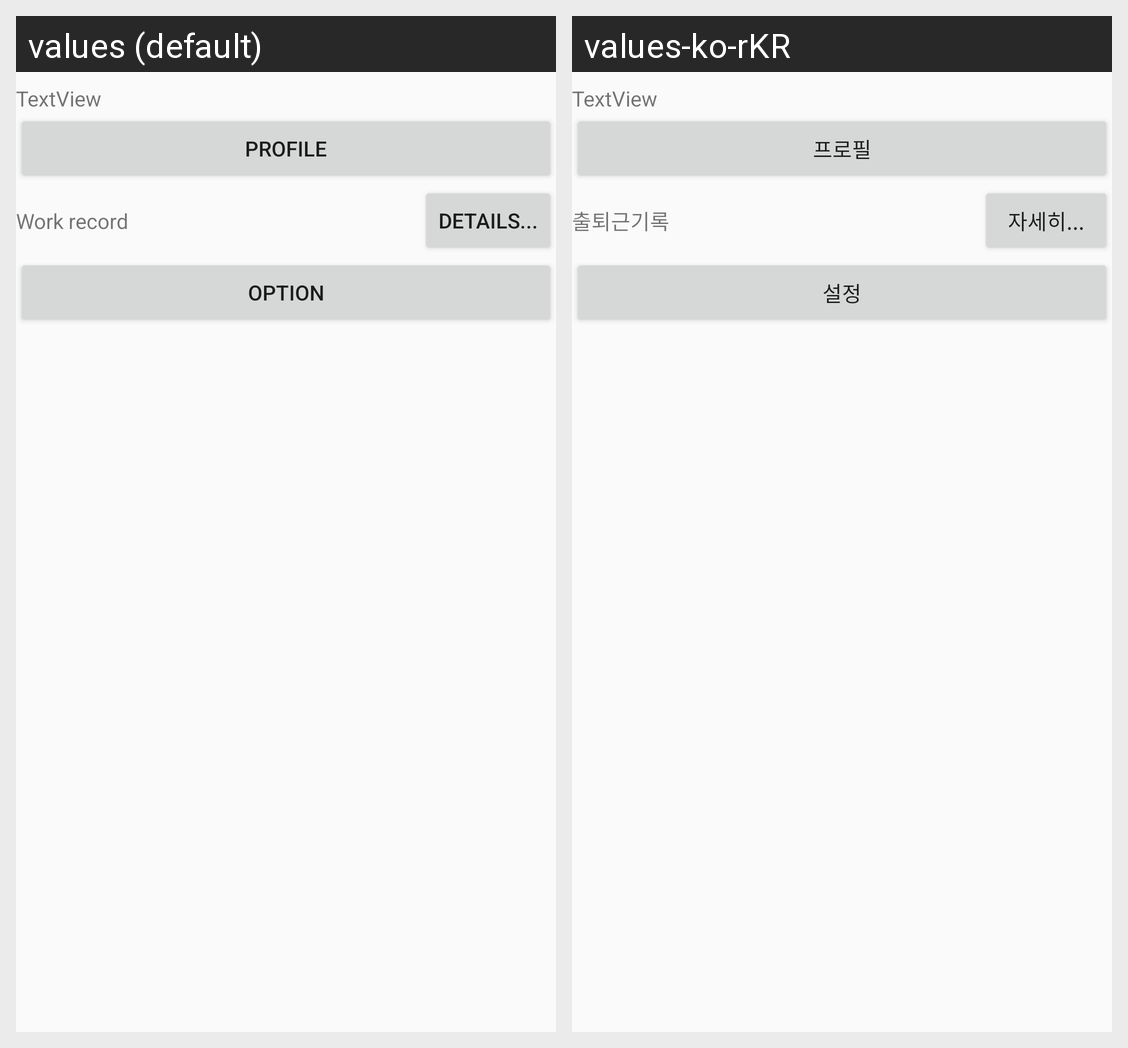

Strings drawn on this Android screen and how each of the app's shown locales translates them:
Android screen res/layout/activity_main.xml rendered under 2 locales, left to right: values (default), values-ko-rKR. Device: Nexus 5 (rendered at 1080×1920; each locale shown at half size, 540×960, under a caption strip naming it); theme AppTheme.
Strings drawn on this screen, with the default value and each locale's value (text and hints the layout hard-codes, and strings that could not be matched under every locale, appear in the picture but are not listed):

profile
  values: Profile
  values-ko-rKR: 프로필

details
  values: Details...
  values-ko-rKR: 자세히...

records
  values: Work record
  values-ko-rKR: 출퇴근기록

option
  values: Option
  values-ko-rKR: 설정
